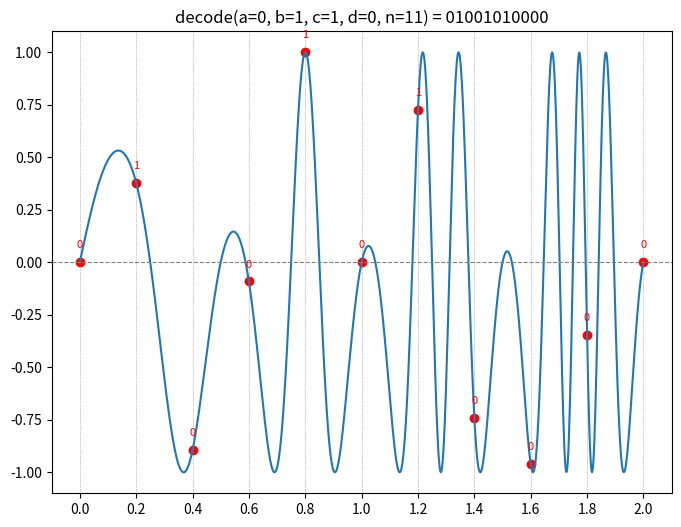

Here is the Python script that generated this plot:
# amdecoder.py


import numpy as np
import matplotlib.pyplot as plt

def am_function(a: float, b: float, c: float, d: float, n: int) -> np.ndarray:
    x = np.linspace(0, 2, n)
    A = 2 * np.pi * c * (x - a)
    g = np.sin(2 * np.pi * (x - a) * b * np.cos(A)) + d
    return g

def decode(a: float, b: float, c: float, d: float, n: int) -> np.ndarray:
    g = am_function(a, b, c, d, n)
    arr = np.greater(g, 0)
    return arr

def plot(a: float, b: float, c: float, d: float, arr: np.ndarray) -> None:
    x = np.linspace(0, 2, 1000)
    g = am_function(a, b, c, d, len(x))
    
    fig, ax = plt.subplots(figsize=(8, 6))
    ax.plot(x, g)
    ax.axhline(y=0, color='gray', linestyle='--', linewidth=0.8)
    
    if arr is not None:
        x_arr = np.linspace(0, 2, arr.shape[0])
        g_arr = am_function(a, b, c, d, arr.shape[0])
        ax.scatter(x_arr, g_arr, color='red')
        ax.set_xticks(x_arr)
        for xi, gi, vi in zip(x_arr, g_arr, arr):
            ax.annotate(f'{int(vi)}', (xi, gi), textcoords="offset points",
                        xytext=(0, 10), ha='center', fontsize=8, color='red')
            ax.axvline(x=xi, color='gray', linestyle=':', linewidth=0.5)
    plt.title(f'decode(a={a}, b={b}, c={c}, d={d}, n={arr.shape[0] if arr is not None else 0}) = {"".join(str(int(v)) for v in arr)}')
    plt.show()
            
if __name__ == "__main__":
    a = 0
    b = 1
    c = 1
    d = 0
    arr = decode(a, b, c, d, 11)
    plot(a, b, c, d, arr)
